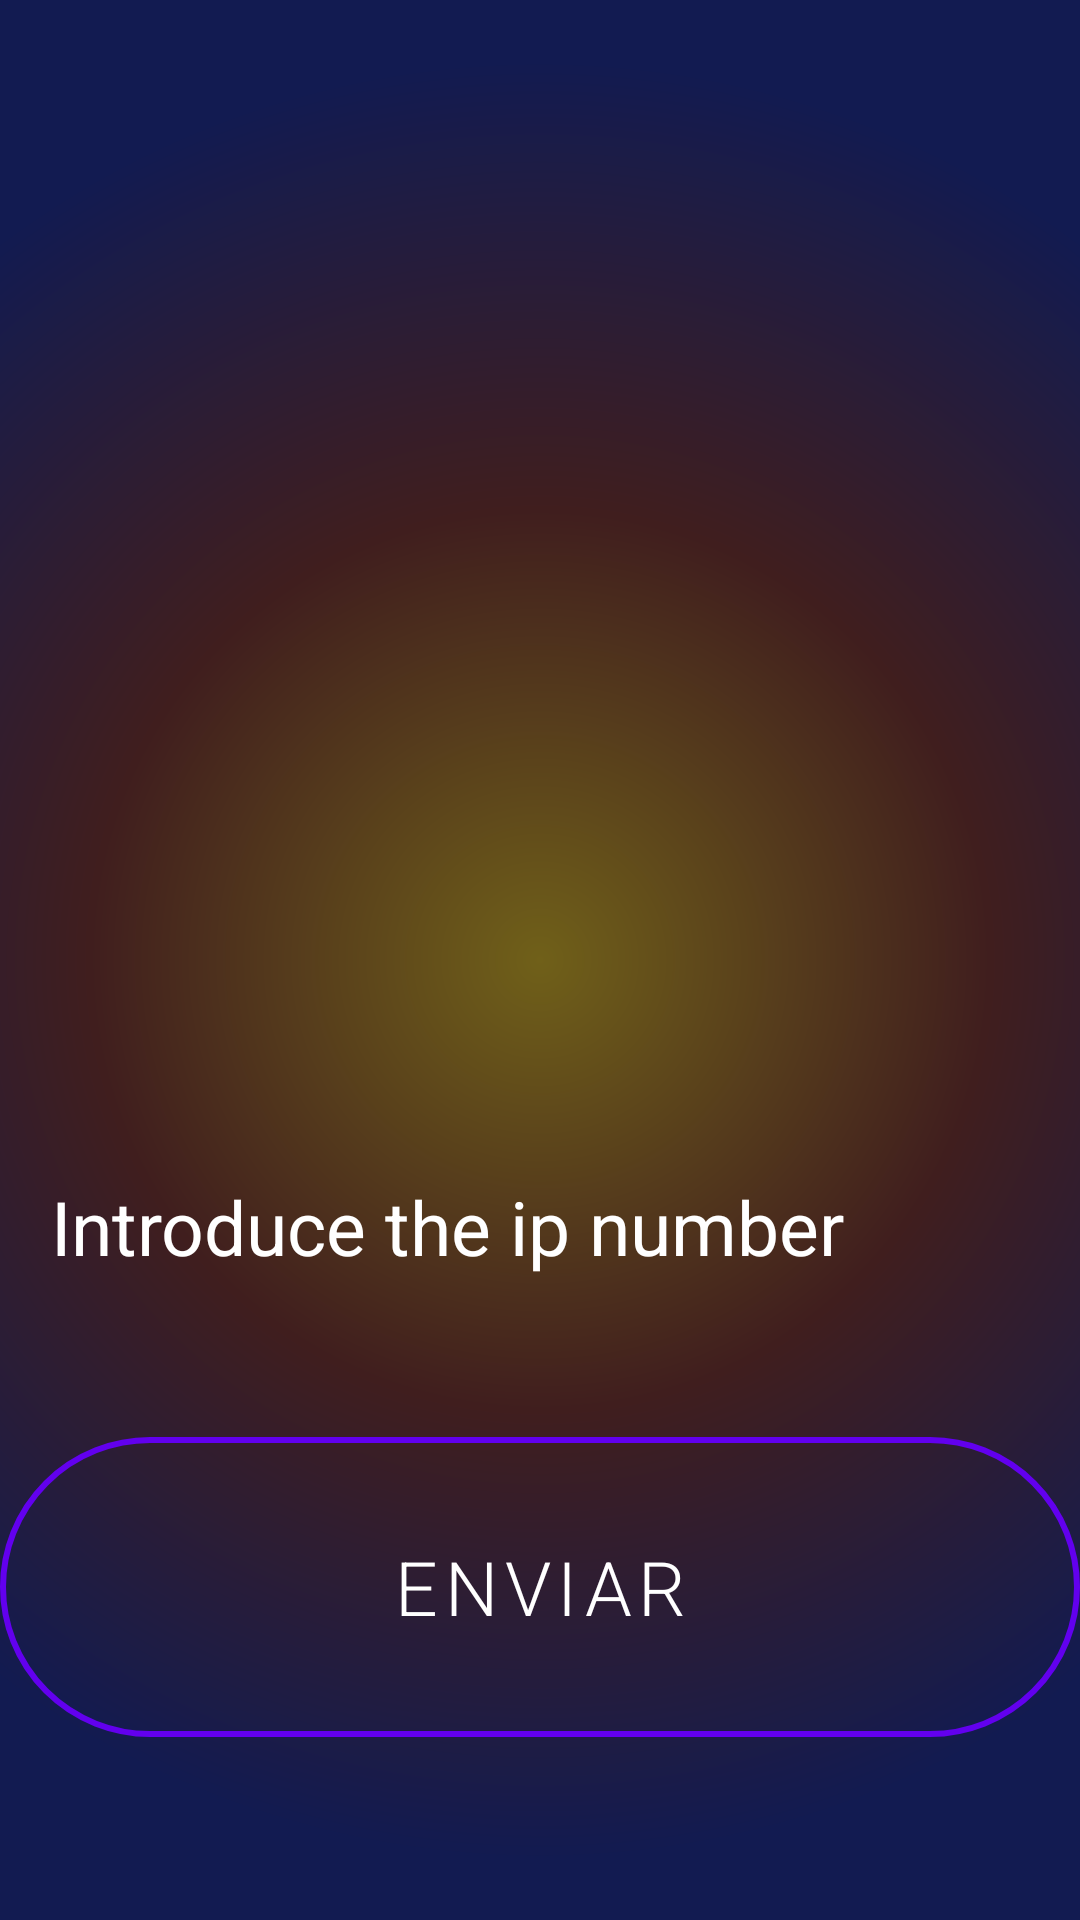

Layout XML and referenced resources for this Android screen:
<!-- AndroidManifest.xml: application theme Theme.IntefaceRasteroid -->
<!-- res/layout/fragment_space_craft_selection.xml -->
<?xml version="1.0" encoding="utf-8"?>
<LinearLayout xmlns:android="http://schemas.android.com/apk/res/android"
    android:id="@+id/mainLayout"
    android:layout_width="match_parent"
    android:layout_height="match_parent"
    android:background="@drawable/bg_gradient"
    android:orientation="vertical">

    <Space
        android:layout_width="wrap_content"
        android:layout_height="20sp"></Space>

    <ImageView
        android:id="@+id/imageView"
        android:layout_width="match_parent"
        android:layout_height="239dp"
        android:src="@drawable/spaceship" />

    <Space
        android:layout_width="wrap_content"
        android:layout_height="100sp"></Space>

    <EditText
        android:id="@+id/editTextIp"
        android:layout_width="match_parent"
        android:layout_height="100sp"
        android:layout_marginLeft="15dp"
        android:layout_marginRight="15dp"
        android:layout_marginBottom="20dp"
        android:background="@drawable/edt_style"
        android:drawablePadding="10dp"
        android:ems="10"
        android:inputType="number|numberDecimal"
        android:digits="0123456789."
        android:hint="@string/IpString"
        android:textColor="@color/white"
        android:textColorHint="@color/white"
        android:textSize="25sp" />

    <Button
        android:id="@+id/loginButton"
        android:layout_width="match_parent"
        android:layout_height="100sp"
        android:background="@drawable/btn_style"
        android:fontFamily="sans-serif-light"
        android:onClick="introduceIP"
        android:text="@string/enviar"
        android:textColor="@color/white"
        android:textColorHint="@color/white"
        android:textSize="25sp" />
</LinearLayout>
<!-- resources referenced by this layout -->
<resources>
  <!-- drawable bg_gradient (drawable) -->
  <?xml version="1.0" encoding="utf-8"?>
  <shape xmlns:android="http://schemas.android.com/apk/res/android"
      android:shape="rectangle">
      <gradient
          android:gradientRadius="300dp"
          android:endColor="#121B51"
          android:centerColor="#401E1E"
          android:startColor="#706019"
          android:type="radial" />
  </shape>
  <!-- drawable btn_style (drawable) -->
  <?xml version="1.0" encoding="utf-8"?>
  <shape xmlns:android="http://schemas.android.com/apk/res/android"
      >
  
      <solid android:color="@android:color/transparent"></solid>
      <corners android:radius="50dp"/>
      <stroke android:color="#FF4BF7" android:width="2dp"/>
  
  </shape>
  <!-- drawable edt_style (drawable) -->
  <?xml version="1.0" encoding="utf-8"?>
  <shape xmlns:android="http://schemas.android.com/apk/res/android">
      <padding
          android:bottom="5dp"
          android:left="2dp"
          android:right="2dp"
          android:top="5dp"></padding>
      <corners android:radius="12dp"></corners>
  </shape>
  <string name="IpString">Introduce the ip number</string>
  <string name="enviar">enviar</string>
  <style name="Theme.IntefaceRasteroid" parent="Theme.MaterialComponents.DayNight.NoActionBar">
          
          <item name="colorPrimary">@color/purple_500</item>
          <item name="colorPrimaryVariant">@color/purple_700</item>
          <item name="colorOnPrimary">@color/white</item>
          
          <item name="colorSecondary">@color/teal_200</item>
          <item name="colorSecondaryVariant">@color/teal_700</item>
          <item name="colorOnSecondary">@color/black</item>
          
          <item name="android:statusBarColor" tools:targetApi="l">
              ?attr/colorPrimaryVariant
          </item>
          
      </style>
  <!-- not gathered from this repository: default colours our renderer supplied (Android Studio template values) -->
  <color name="purple_500">#FF6200EE</color>
  <color name="purple_700">#FF3700B3</color>
  <color name="teal_200">#FF03DAC5</color>
  <color name="teal_700">#FF018786</color>
  <color name="black">#FF000000</color>
  <color name="white">#FFFFFFFF</color>
</resources>
